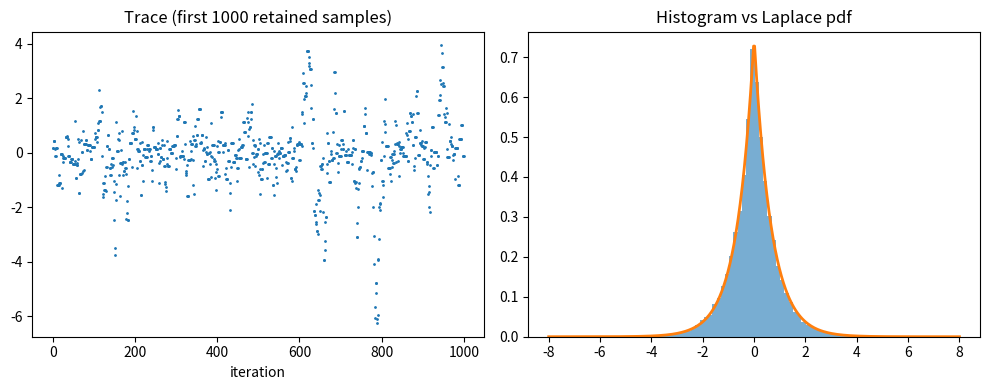

Reproduce this figure in Python. (Note: this script raises an exception after producing the figure.)
# MC Monte-Carlo

import random, collections
import numpy as np
import matplotlib.pyplot as plt
random.seed(42)

## Problem 1

pi = [0.01,0.39,0.11,0.18,0.26,0.05]

def mh_sample(N=20000, burn=2000):
    x = random.randint(1,6)  # start at state 1 (you can start anywhere)
    samples = []
    for _ in range(N):
        j = random.randint(1,6)            # propose by fair die
        a = min(1, pi[j-1] / pi[x-1])      # acceptance prob
        if random.random() <= a:
            x = j
        samples.append(x)
    return samples[burn:]  # discard burn-in

samps = mh_sample()
counts = collections.Counter(samps)
total = len(samps)
for state in range(1,7):
    print(state, counts[state]/total)

import numpy as np
import matplotlib.pyplot as plt
from collections import Counter

def mh_sample_laplace(N=20000, burn=2000, sigma=1.0, lam=1.0, x0=None, thin=1, rng=None):
    """
    Metropolis-Hastings sampler for Laplace(lambda) using Normal(x, sigma^2) proposals.

    Parameters
    ----------
    N : int
        total iterations (including burn-in)
    burn : int
        number of initial samples to discard
    sigma : float
        proposal standard deviation
    lam : float
        Laplace parameter (density ~ (lam/2) exp(-lam |x|))
    x0 : float or None
        initial state (if None, start at 0)
    thin : int
        thinning factor (keep every `thin`-th sample after burn)
    rng : numpy.random.Generator or None
        random number generator (optional)

    Returns
    -------
    samples : np.ndarray
        array of retained samples (length = (N - burn) // thin)
    accept_rate : float
        overall acceptance rate (including burn-in)
    """
    if rng is None:
        rng = np.random.default_rng()

    if x0 is None:
        x = 0.0
    else:
        x = float(x0)

    samples = []
    n_accept = 0
    for it in range(N):
        # propose y ~ N(x, sigma^2)
        y = rng.normal(loc=x, scale=sigma)

        # log acceptance ratio: log f(y) - log f(x) = -lam * (|y| - |x|)
        log_r = -lam * (abs(y) - abs(x))
        # acceptance probability
        if log_r >= 0:
            a = 1.0
        else:
            a = np.exp(log_r)

        if rng.random() <= a:
            x = y
            n_accept += 1

        # record (we'll apply burn & thinning afterwards)
        samples.append(x)

    accept_rate = n_accept / N
    # discard burn-in and thin
    retained = np.array(samples[burn::thin])
    return retained, accept_rate

# Example usage
if __name__ == "__main__":
    N = 50000
    burn = 5000
    sigma = 1.0     # tune this: smaller sigma -> higher acceptance but slower exploration
    lam = 1.5       # Laplace parameter lambda

    samples, acc = mh_sample_laplace(N=N, burn=burn, sigma=sigma, lam=lam)
    print(f"Accepted fraction: {acc:.3f}")
    print(f"Sample mean ≈ {np.mean(samples):.4f}, sample var ≈ {np.var(samples):.4f}")
    # theoretical mean = 0, var = 2/lambda^2
    print(f"Theoretical var = {2/(lam**2):.4f}")

    # quick diagnostic plots
    plt.figure(figsize=(10,4))
    plt.subplot(1,2,1)
    plt.plot(samples[:1000], marker='.', linestyle='none', markersize=2)
    plt.title("Trace (first 1000 retained samples)")
    plt.xlabel("iteration")
    plt.subplot(1,2,2)
    plt.hist(samples, bins=80, density=True, alpha=0.6)
    # overlay theoretical Laplace density
    xs = np.linspace(-8,8,400)
    laplace_pdf = (lam/2.0) * np.exp(-lam * np.abs(xs))
    plt.plot(xs, laplace_pdf, linewidth=2)
    plt.title("Histogram vs Laplace pdf")
    plt.tight_layout()
    plt.show()


for i in range(10):
    eta = np.exp(1.5*(eta-1))

eta

